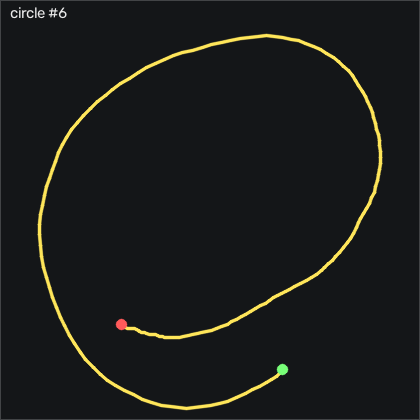

The table this chart was drawn from, first rows:
t_s, ax, ay, az, gx, gy, gz, seq
0.00000, -0.914, 0.07100, -0.08400, -21.91, 22.8, 8.538, 8212
0.01000, -0.926, 0.135, -0.09700, -27.07, 23.62, 9.118, 8213
0.02000, -0.921, 0.182, -0.09800, -33.23, 23.68, 8.63, 8214
0.03000, -0.912, 0.216, -0.09500, -39.57, 23.74, 6.252, 8215
0.04000, -0.909, 0.211, -0.117, -45.51, 25.3, 2.288, 8216
0.05000, -0.958, 0.175, -0.145, -51.49, 27.34, -1.889, 8217
0.06000, -1.062, 0.09500, -0.174, -56.95, 28.68, -6.34, 8218
0.07000, -1.138, 0.01800, -0.208, -60.57, 27.52, -10.18, 8219
0.08100, -1.173, -0.05200, -0.212, -63.04, 22.89, -12.83, 8220
0.09000, -1.19, -0.123, -0.189, -63.35, 18.04, -15.4, 8221
0.1, -1.211, -0.164, -0.188, -61.67, 14.23, -17.62, 8222
0.11, -1.225, -0.145, -0.187, -59.41, 10.24, -18.81, 8223
0.121, -1.242, -0.09900, -0.179, -57.8, 6.211, -20.3, 8224
0.13, -1.292, -0.06400, -0.186, -57.65, 2.827, -23.44, 8225
0.14, -1.331, -0.06500, -0.216, -59.02, -0.8007, -27.35, 8226
0.15, -1.333, -0.08300, -0.219, -62.74, -6.959, -29.24, 8227
0.16, -1.322, -0.142, -0.212, -66.95, -13.7, -31.04, 8228
0.17, -1.318, -0.244, -0.216, -68.77, -18.85, -35.06, 8229
0.18, -1.311, -0.342, -0.211, -68.26, -24.25, -38.84, 8230
0.19, -1.275, -0.417, -0.192, -66.76, -30.31, -39.6, 8231
0.2, -1.248, -0.468, -0.172, -64.48, -34.31, -38.38, 8232
0.21, -1.257, -0.486, -0.186, -61.43, -36.2, -35.52, 8233
0.22, -1.29, -0.486, -0.206, -58.5, -38.48, -32.29, 8234
0.23, -1.292, -0.468, -0.22, -55.48, -42.84, -30.43, 8235
0.24, -1.266, -0.474, -0.218, -52.22, -48.27, -30.46, 8236
0.251, -1.224, -0.471, -0.2, -48.65, -53.42, -31.37, 8237
0.26, -1.173, -0.447, -0.18, -45.24, -58.12, -33.02, 8238
0.27, -1.149, -0.456, -0.189, -41.34, -61.2, -37.35, 8239
0.28, -1.132, -0.514, -0.187, -37.13, -63, -41.65, 8240
0.291, -1.105, -0.543, -0.184, -33.68, -65.4, -41, 8241
0.3, -1.089, -0.517, -0.175, -31.52, -67.78, -36.4, 8242
0.31, -1.09, -0.49, -0.154, -29.78, -69.21, -33.72, 8243
0.32, -1.091, -0.496, -0.144, -27.52, -70.5, -35.49, 8244
0.33, -1.062, -0.534, -0.136, -24.93, -72.66, -39.15, 8245
0.34, -1.021, -0.573, -0.124, -22.4, -74.98, -41.49, 8246
0.35, -0.988, -0.607, -0.105, -19.08, -76.53, -43.72, 8247
0.36, -0.943, -0.64, -0.09100, -14.38, -77.66, -46.74, 8248
0.37, -0.881, -0.678, -0.07600, -9.202, -78.3, -48.78, 8249
0.381, -0.837, -0.719, -0.06700, -4.049, -77.32, -48.26, 8250
0.39, -0.826, -0.743, -0.05500, 1.56, -74.73, -45.15, 8251
0.4, -0.829, -0.737, -0.04600, 6.926, -71.81, -40.09, 8252
0.41, -0.816, -0.685, -0.05000, 11.56, -69.67, -34.3, 8253
0.421, -0.794, -0.623, -0.04400, 15.19, -68.27, -30.33, 8254
0.43, -0.784, -0.598, -0.04800, 18.18, -66.38, -28.81, 8255
0.44, -0.776, -0.6, -0.04000, 19.91, -64.21, -26.71, 8256
0.45, -0.762, -0.599, -0.04600, 20.55, -62.63, -22.83, 8257
0.46, -0.734, -0.603, -0.02800, 21.5, -61.53, -19.54, 8258
0.47, -0.719, -0.609, -0.00400, 23.24, -60.04, -18.02, 8259
0.48, -0.716, -0.627, 0.00200, 26.5, -57.72, -19.48, 8260
0.49, -0.703, -0.637, -0.00900, 31.68, -55.53, -22.8, 8261
0.5, -0.682, -0.653, -0.01000, 36.62, -54.25, -25.73, 8262
0.51, -0.677, -0.665, -0.01800, 41.68, -53.24, -27.38, 8263
0.52, -0.661, -0.661, -0.02500, 46.65, -51.84, -27.19, 8264
0.53, -0.63, -0.641, -0.02500, 50.04, -50.5, -23.84, 8265
0.54, -0.623, -0.642, -0.00400, 51.93, -48.42, -19.3, 8266
0.551, -0.658, -0.615, -0.01300, 54.27, -44.58, -15.73, 8267
0.56, -0.676, -0.593, -0.02800, 56.53, -42.9, -13.6, 8268
0.57, -0.636, -0.562, 0.00000, 58.39, -44, -12.96, 8269
0.58, -0.586, -0.544, 0.02300, 60.13, -42.57, -13.32, 8270
0.591, -0.569, -0.552, 0.02000, 61.65, -39.4, -14.39, 8271
... 121 more rows
